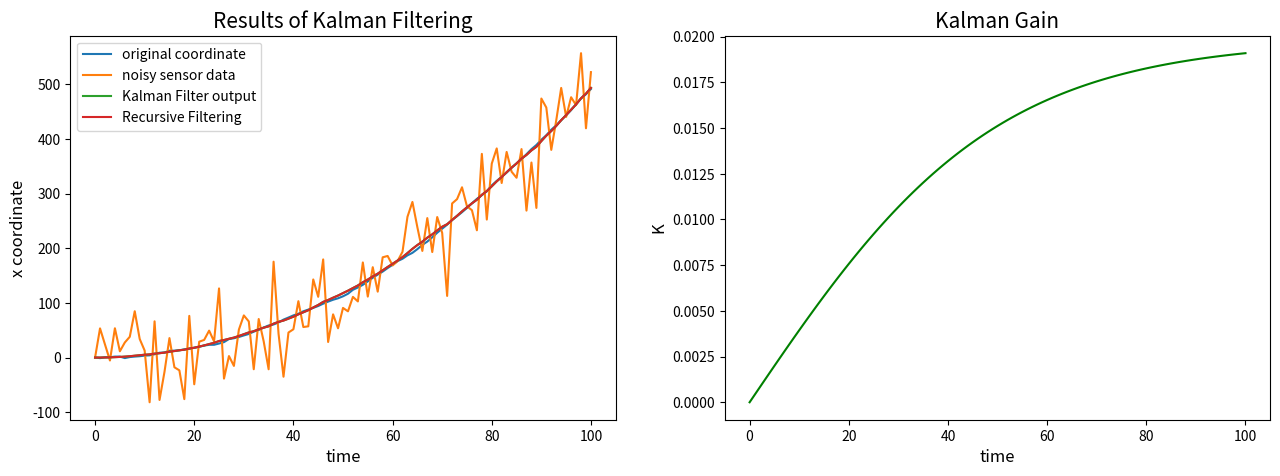

Here is the Python script that generated this plot:
import numpy as np
import matplotlib.pyplot as plt
import seaborn as sns

N = 100  # number of samples
a = 0.1  # acceleration
x = np.zeros(N + 1)
z = np.zeros(N + 1)

time = np.arange(0, N + 1, 1)
muPsi, sigmaPsi = 0, 1
muEta, sigmaEta = 0, 50
errorPsi = np.random.normal(muPsi, sigmaPsi, 100)
errorEta = np.random.normal(muEta, sigmaEta, 100)

for t in range(0, N):
    x[t + 1] = x[t] + a * t + np.random.normal(muPsi, sigmaPsi, 1)
    z[t + 1] = x[t + 1] + np.random.normal(muEta, sigmaEta, 1)

eOpt = np.zeros(N + 1)
K = np.zeros(N + 1)
xOpt = np.zeros(N + 1)
rOpt = np.zeros(N + 1)

for t in range(0, N):
    eOpt[t + 1] = np.sqrt(
        (sigmaEta ** 2) * (eOpt[t] ** 2 + sigmaPsi ** 2) / (sigmaEta ** 2 + eOpt[t] ** 2 + sigmaPsi ** 2))
    K[t + 1] = (eOpt[t + 1] ** 2) / (sigmaEta ** 2)
    xOpt[t + 1] = (xOpt[t] + a * t) * (1 - K[t + 1]) + K[t + 1] * z[t + 1]

for t in range(0, N):
    rOpt[t + 1] = K[t + 1] * z[t + 1] + (1 - K[t + 1]) * (rOpt[t] + a * t)

plt.subplot(1, 2, 1)
plt.xticks(fontsize=10)
plt.yticks(fontsize=10)
plt.title('Results of Kalman Filtering', fontsize=15)
plt.xlabel('time', fontsize=12)
plt.ylabel('x coordinate', fontsize=12)
plt.plot(time, x, label='original coordinate')
plt.plot(time, z, label='noisy sensor data')
plt.plot(time, xOpt, label='Kalman Filter output')
plt.plot(time, rOpt, label='Recursive Filtering')
plt.legend()
plt.show()

plt.subplot(1,2,2)
plt.xticks(fontsize=10)
plt.yticks(fontsize=10)
plt.title('Kalman Gain',fontsize=15)
plt.xlabel('time',fontsize=12)
plt.ylabel('K',fontsize=12)
plt.plot(time, K, 'g', label='Kalman Gain')
plt.subplots_adjust(bottom=0.1, right=2, top=0.9)
plt.show()
